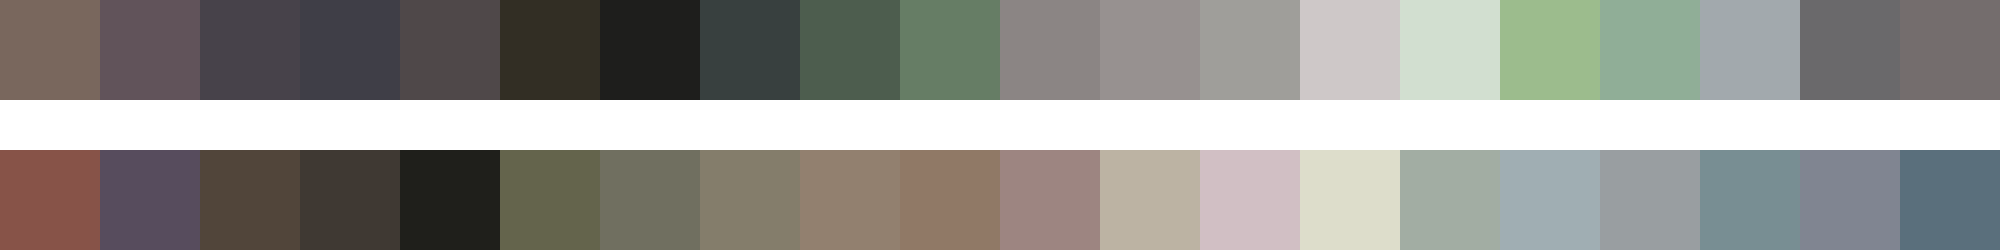

The table this chart was drawn from, first rows:
#79675d	#61535a	#47424a	#3f3e47	#4f4849	#322e24	#1e1e1c	#38403f	#4d5d4e	#667d65	#8b8584	#979190	#9f9e9a	#cec8c8	#d2dfd0	#9cbc8d	#90ae97	#a2a9ad	#6a696b	#746d6d
#875348	#574c5d	#51453a	#3f3933	#1f1f1b	#64644c	#706f60	#847d6b	#92806f	#907966	#9d8581	#bcb3a3	#d1bfc4	#ddddcb	#a2ada3	#a0aeb3	#999ea1	#788e93	#808591	#5a6f7c
